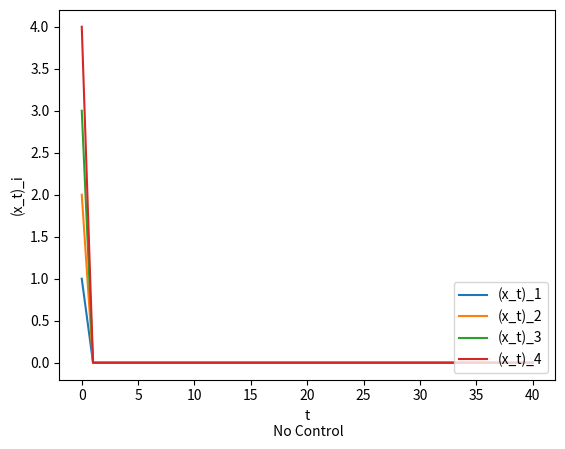
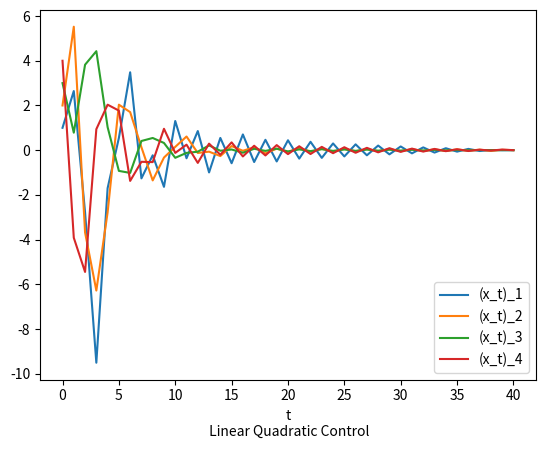
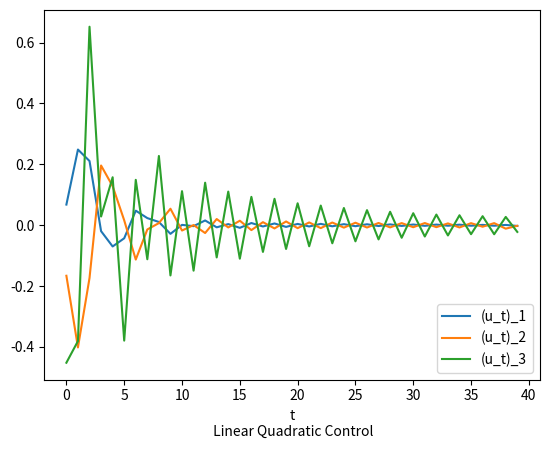

The script that saved these images, in order: (Note: this script raises an exception after producing the figures.)
import numpy as np

def lstsq_constraint(A, b, C, d):   #|Ax-b|^2 is the objective to minimize
    ATA = A.T @ A                   #subject to the constraint Cx=d
    CT = (C.T).reshape((len(ATA), -1))
    p = len(CT[0])
    KKT = np.block([[2*ATA, CT], [CT.T, np.zeros((p, p))]])
    KKTb = np.hstack((2*A.T @ b, d))
    return np.linalg.solve(KKT, KKTb)[:-p]

#Linear Quadratic Regulator
def lqr(A, B, C, a, b, T, rho):     
    n = len(A)
    Bmtx,Cmtx = B.reshape((n,-1)),C.reshape((-1,n))
    m,p = len(Bmtx[0]),len(Cmtx)
    Ablock = np.block([
        [np.kron(np.eye(T+1),Cmtx),np.zeros((p*(T+1),m*T))], 
        [np.zeros((m*T,n*(T+1))),np.sqrt(rho)*np.eye(m*T)]])
    Cblock = np.block([
            [np.kron(np.eye(T,T+1),A) - np.kron(np.eye(T,T+1,1),np.eye(n)),
                  np.kron(np.eye(T),Bmtx)], 
            [np.kron(np.vstack([np.eye(1,T+1,0),np.eye(1,T+1,T)]),np.eye(n)),
                  np.zeros((2*n, m*T))]])
    dblock = np.concatenate((np.zeros(n*T),a,b))
    z = lstsq_constraint(Ablock,np.zeros(len(Ablock)),Cblock,dblock)
    
    x = np.array([z[i*n:(i+1)*n] for i in range(T+1)])
    u = np.array([z[n*(T+1)+(i)*m: n*(T+1)+(i+1)*m] for i in range(T)])
    y = np.array([C @ xt for xt in x])
    return x, u, y 

A = np.array([
    [-0.62682592,  0.86754857, -0.77785297,  1.1847016 ],
    [ 0.53826718, -0.0222891,   0.22633482,  1.22321942],
    [ 0.04207144,  0.19602775,  0.72701903, -0.49410962],
    [ 0.18873804, -1.1783307,  -0.7322315,  -0.05291547]])
B = np.array([
    [ 0.92462685,  0.41120187,  1.90732642],
    [ 0.62059493,  0.09580603,  1.25624125],
    [-0.67694362, -0.5089959,  -0.23056128],
    [ 0.21934901, -1.25904487, -0.95703989]])
C = np.eye(4)
a = np.array([1,2,3,4])
b = np.zeros(4)
T = 40

import matplotlib.pyplot as plt
### Task 1 - No Control ###
      #calculate the dynamical system with no control
Xno = np.zeros((T+1, len(a)))
Xno[0] = a
#Xno[t] is the state vector at time t without control

# Graphing #
for i in range(len(a)):
    plt.plot(range(T+1),Xno[:,i])
plt.legend(['(x_t)_1','(x_t)_2','(x_t)_3','(x_t)_4'],loc='lower right')
plt.xlabel("t\n No Control")
plt.ylabel("(x_t)_i")
plt.show()

### Task 2 - Linear Quadratic Control ###
rho = 100
    #calculate the dynamical system with linear quadratic control
X, U, Y = lqr(A, B, C, a, b, T, rho)
#X[t] is the state vector at time t with linear quadratic control
#U[t] is the control vector at time t with linear quadratic control

# Graphing #
for i in range(len(a)):
    plt.plot(range(T+1), X[:,i])
plt.legend(['(x_t)_1','(x_t)_2','(x_t)_3','(x_t)_4'],loc='lower right')
plt.xlabel("t\n Linear Quadratic Control")
plt.show()
for i in range(len(B[0])):
    plt.plot(range(T),U[:,i])
plt.legend(['(u_t)_1','(u_t)_2','(u_t)_3'],loc='lower right')
plt.xlabel("t\n Linear Quadratic Control")
plt.show()

### Task 3 - Linear State Feedback Control ###
#calculate the dynamical system with linear state feedback control
Q = C.T @ C
R = rho * np.eye(B.shape[1])
P = lstsq_constraint(A, B, Q, R)
K = np.linalg.inv(B.T @ P @ B + R) @ (B.T @ P @ A)
#the state feedback gain matrix   
print(K)

Xst = np.zeros((T+1, len(a)))
Ust = np.zeros((T, B.shape[1]))
Xst[0] = a
for t in range(T):
    Ust[t] = -K @ Xst[t]
    Xst[t+1] = A @ Xst[t] + B @ Ust[t]
#Xst[t] is the state vector at time t with state feedback control
#Ust[t] is the control vector at time t with state feedback control

# Graphing #
for i in range(len(a)):
    plt.plot(range(T+1),Xst[:,i])
plt.legend(['(x_t)_1','(x_t)_2','(x_t)_3','(x_t)_4'],loc='lower right')
plt.xlabel("t\n State Feedback Control")
plt.show()
for i in range(len(B[0])):
    plt.plot(range(T),Ust[:,i])
plt.legend(['(u_t)_1','(u_t)_2','(u_t)_3'],loc='lower right')
plt.xlabel("t\n State Feedback Control")
plt.show()
